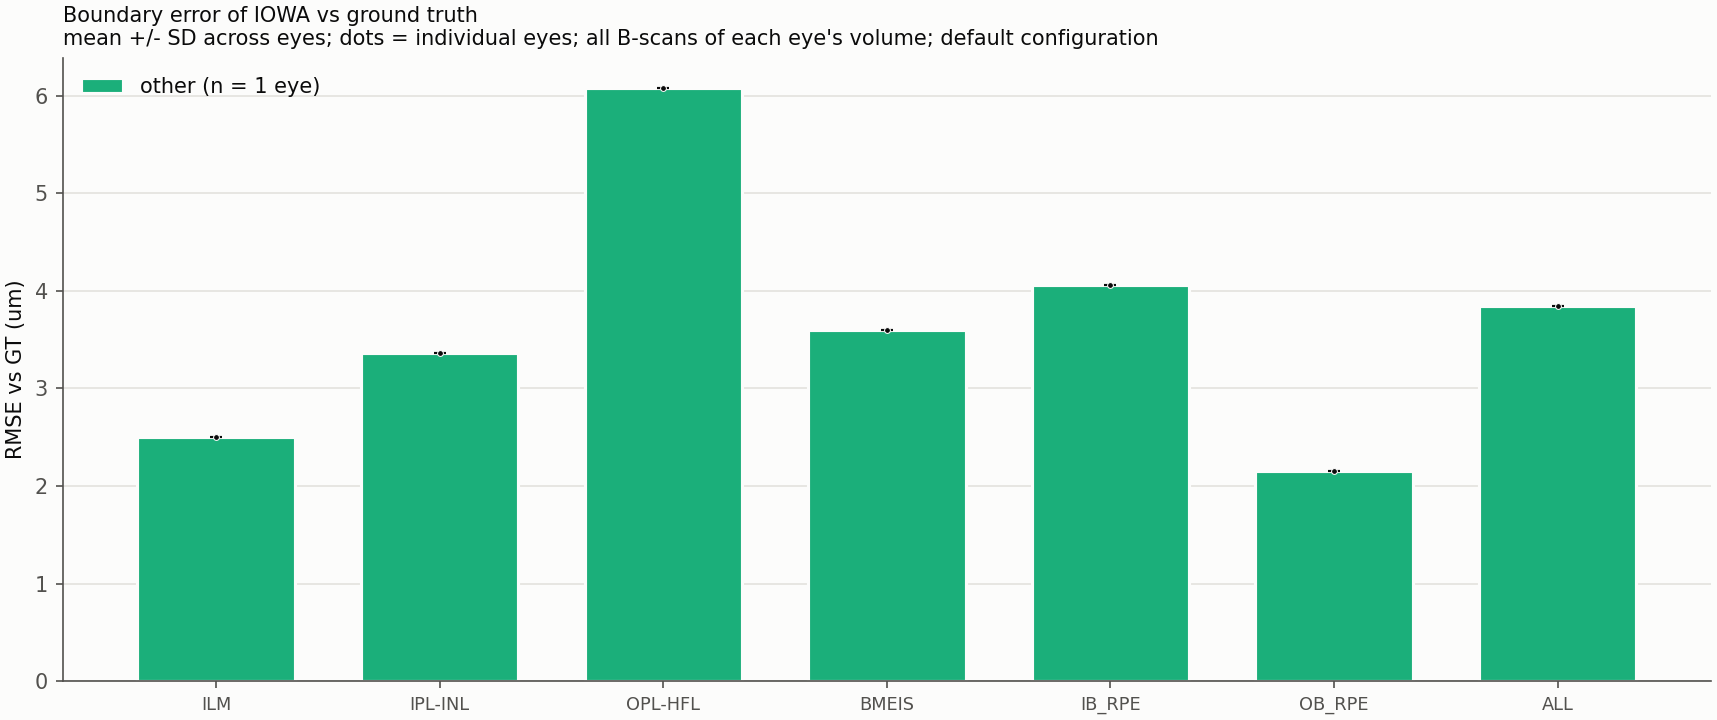

The file beside this chart, header and first rows:
group, item, n_units, mean, sd, ci95, min, max
other, ILM, 1, 2.501, nan, nan, 2.501, 2.501
other, IPL-INL, 1, 3.365, nan, nan, 3.365, 3.365
other, OPL-HFL, 1, 6.082, nan, nan, 6.082, 6.082
other, BMEIS, 1, 3.597, nan, nan, 3.597, 3.597
other, IB_RPE, 1, 4.061, nan, nan, 4.061, 4.061
other, OB_RPE, 1, 2.158, nan, nan, 2.158, 2.158
other, ALL, 1, 3.844, nan, nan, 3.844, 3.844
